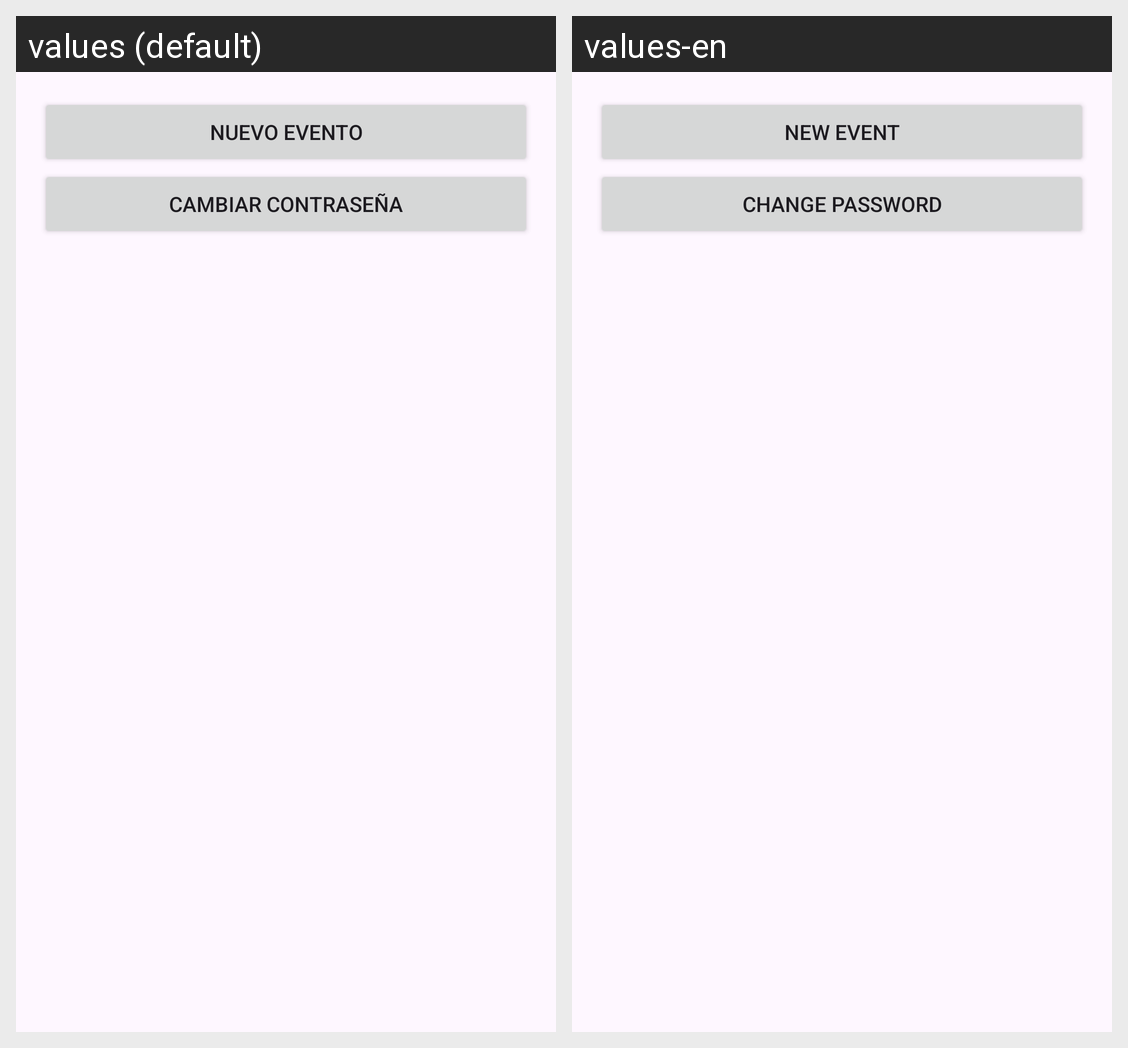

The same Android screen rendered under two of its app's locales, left to right. List the strings drawn on it with the default value and each locale's translation.
Android screen res/layout/activity_home.xml rendered under 2 locales, left to right: values (default), values-en. Device: Nexus 5 (rendered at 1080×1920; each locale shown at half size, 540×960, under a caption strip naming it); theme Theme.Appeventosapp3.
Strings drawn on this screen, with the default value and each locale's value (text and hints the layout hard-codes, and strings that could not be matched under every locale, appear in the picture but are not listed):

new_event
  values: Nuevo Evento
  values-en: New Event

change_password
  values: Cambiar Contraseña
  values-en: Change Password
